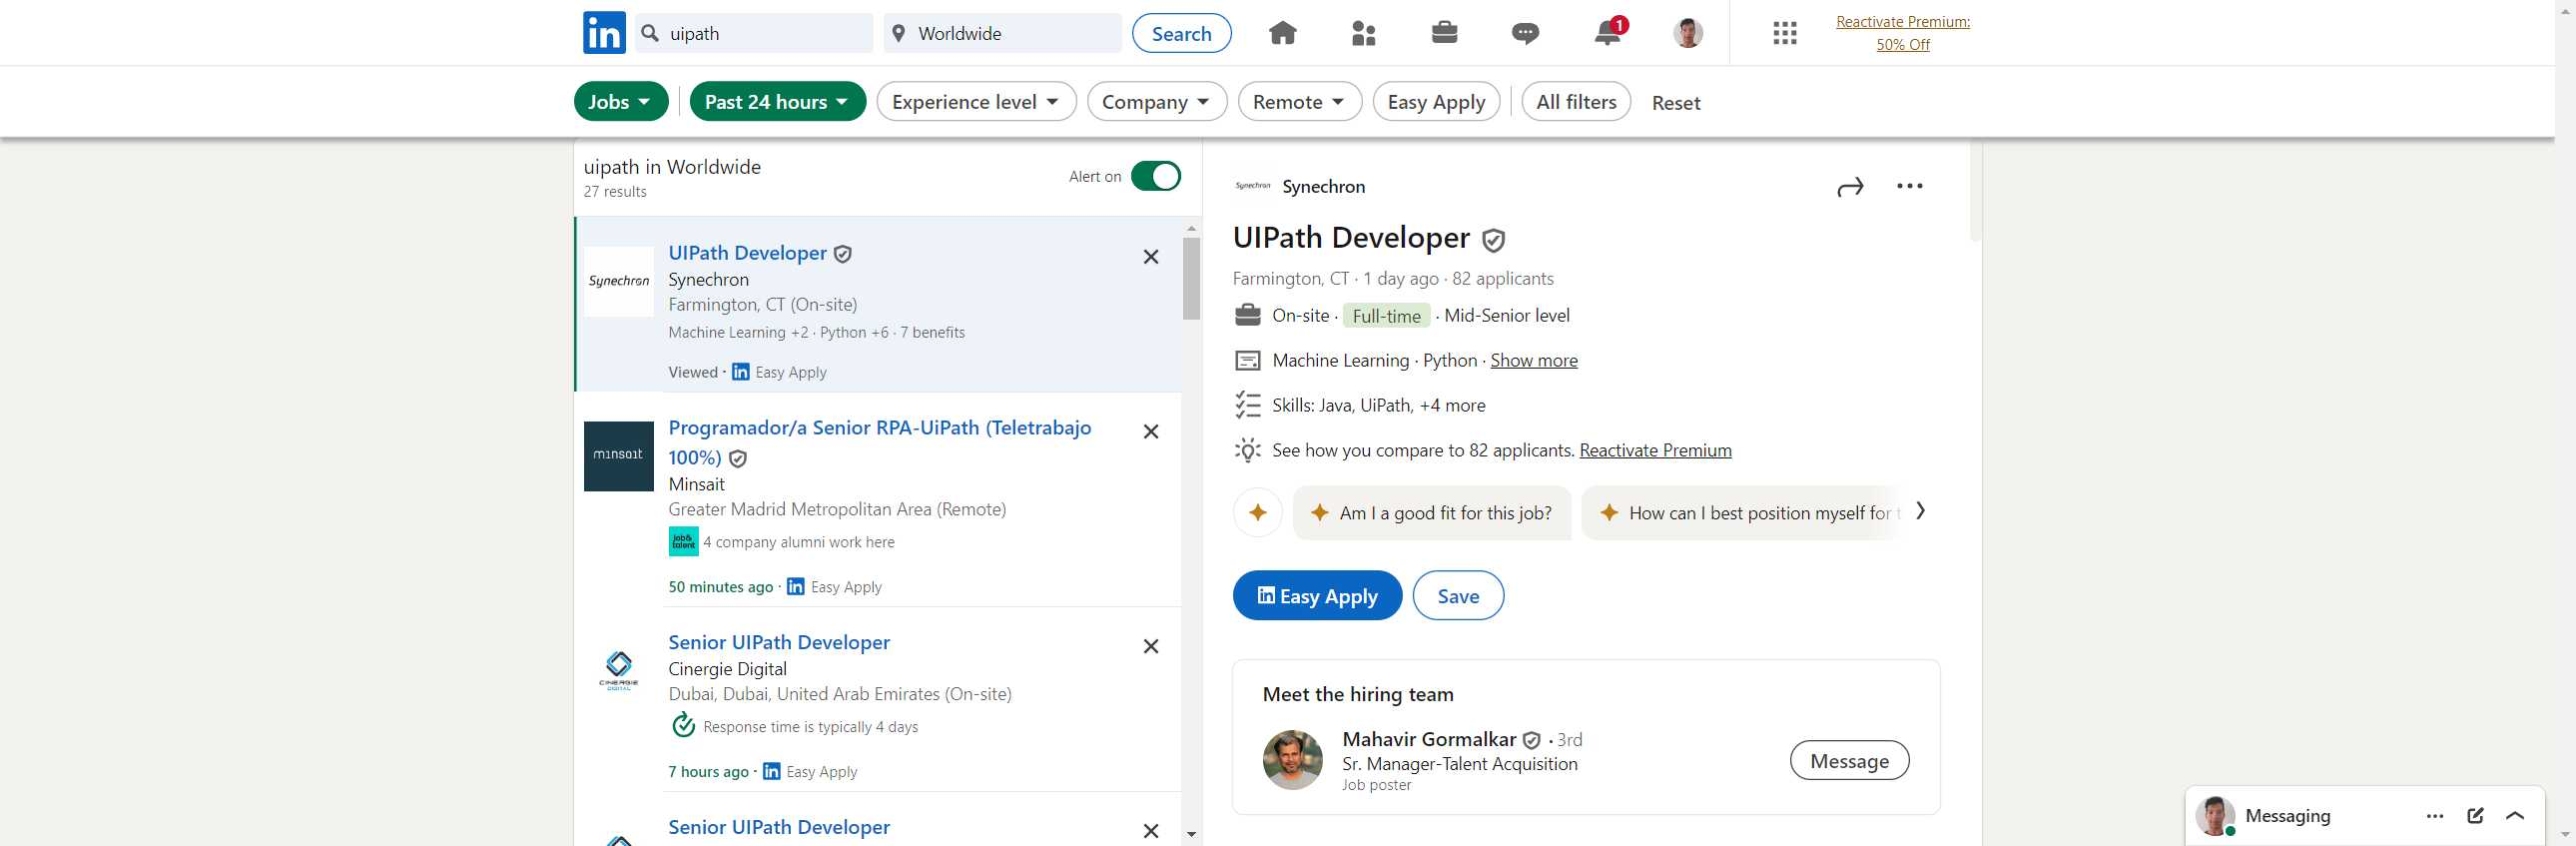
Task: RPA that get and postule for differents job affers using Linkedin platform
Workflow: Dispatcher

Step 1: Use Browser Chrome: Jobs | LinkedIn in window '*Jobs | LinkedIn' (chrome.exe)

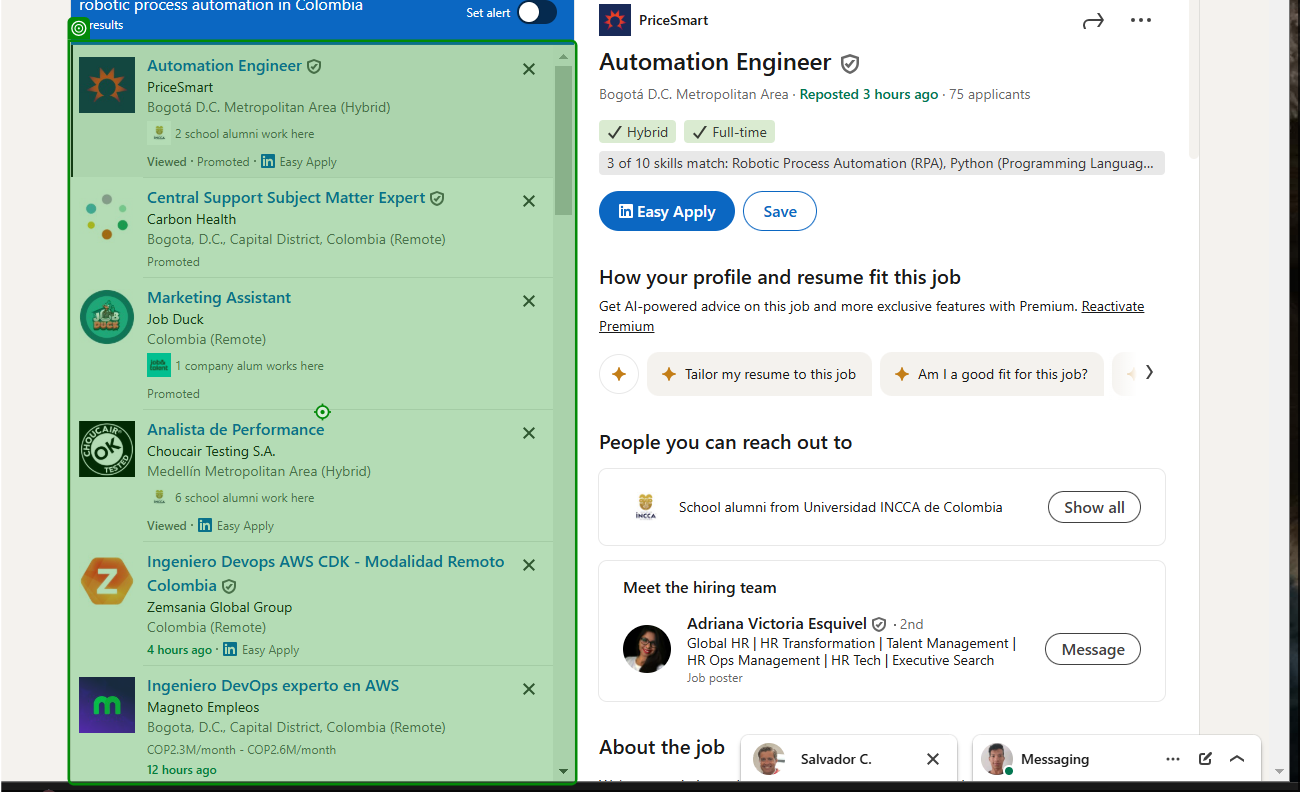
Step 2: Mouse Scroll 'Jump to active job deta…' on the element in window '(19) robotic process automation Jobs | LinkedIn' (chrome.exe)

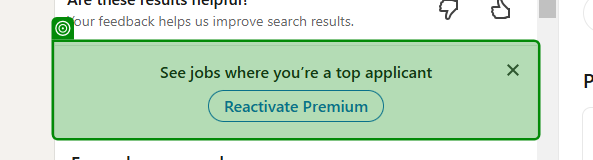
Step 3: SearchedElement on the element in window '*LinkedIn' (chrome.exe)

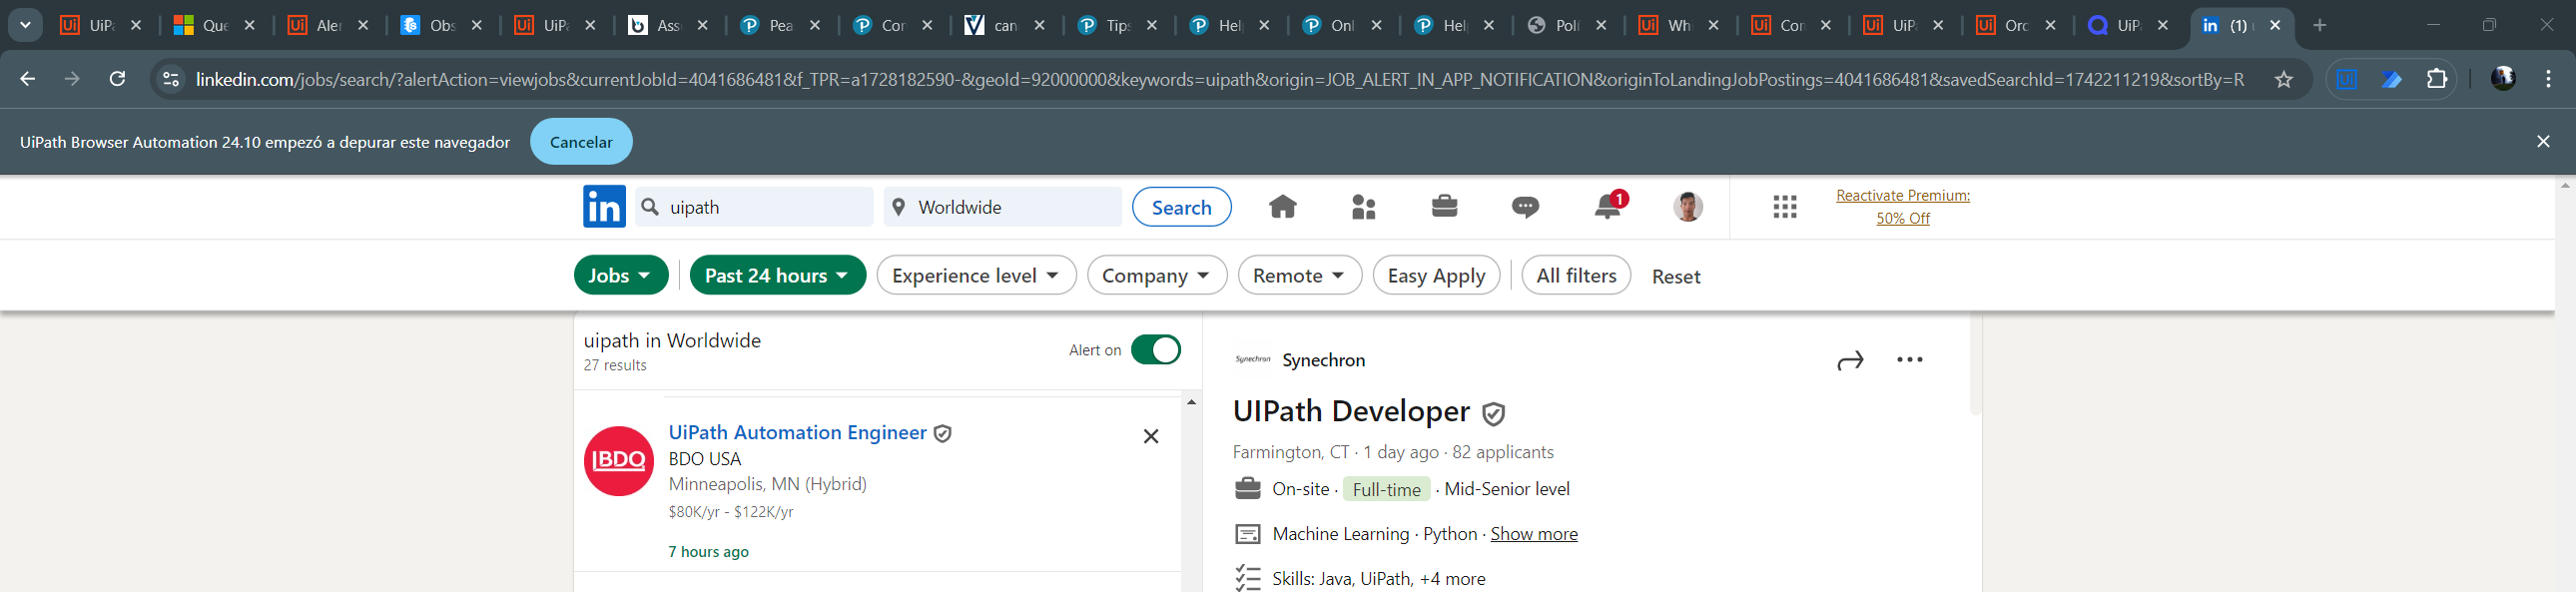
Step 4: get-text from the list in window '*LinkedIn' (chrome.exe)
